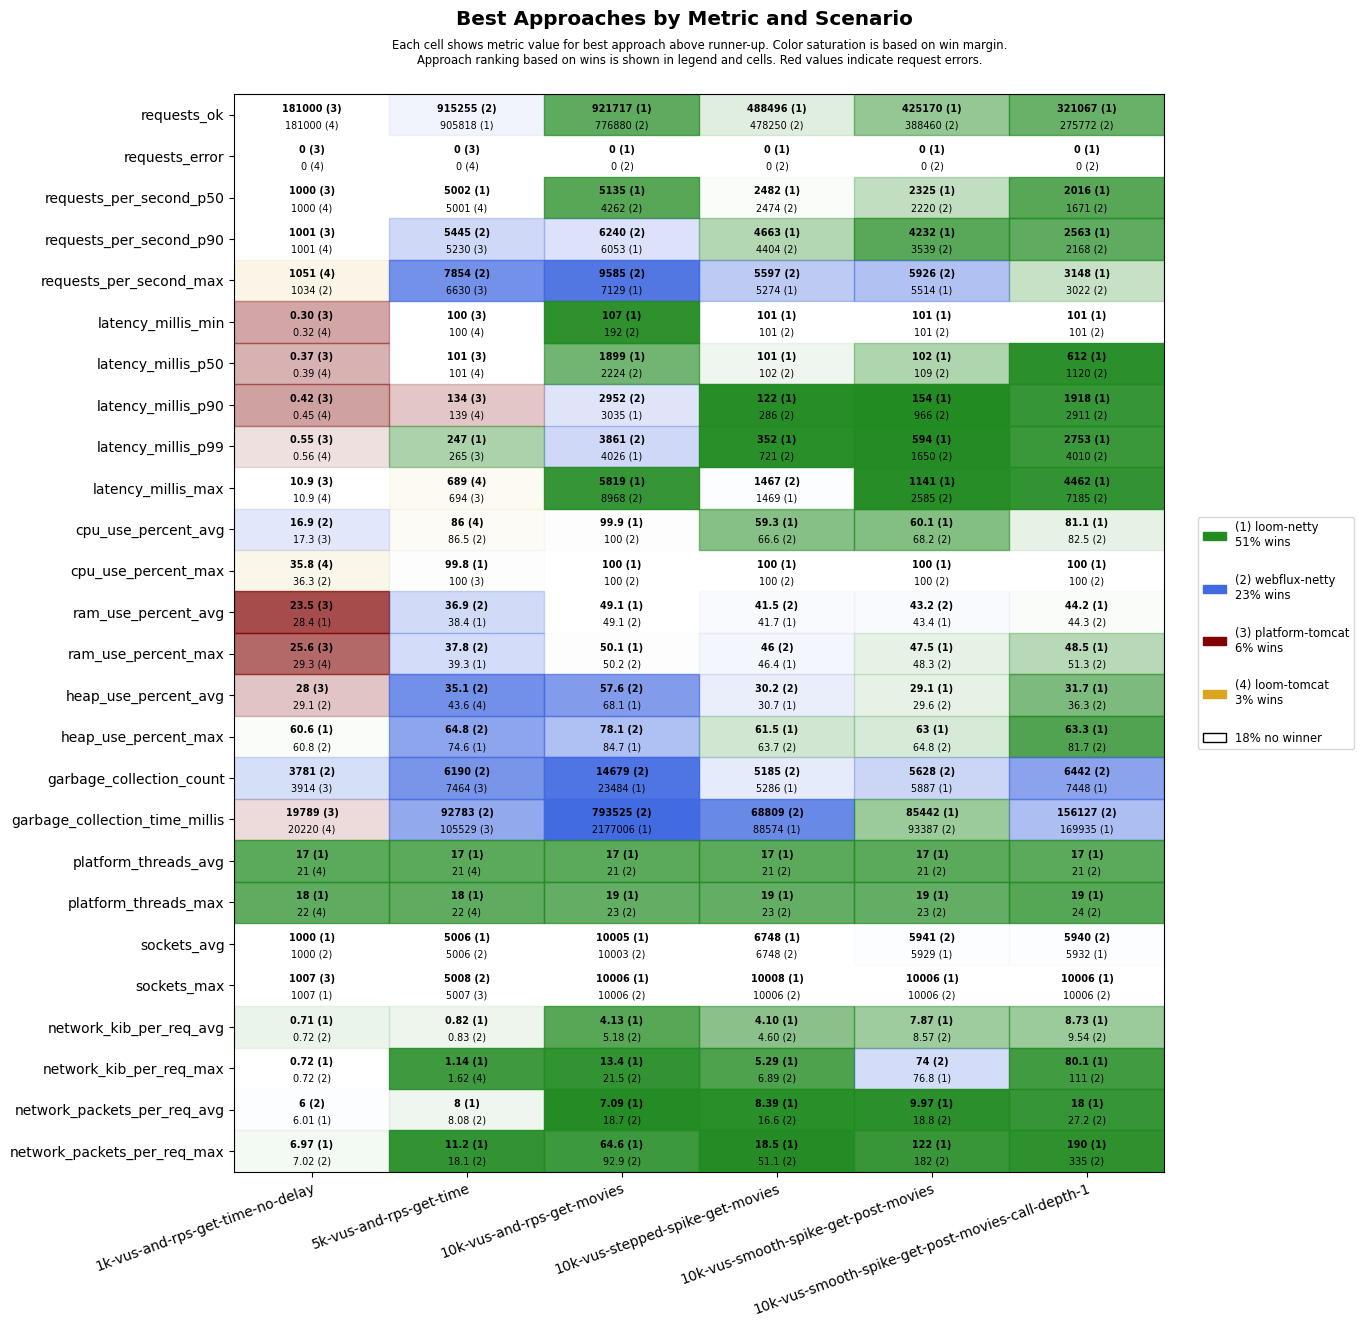

The data file committed next to this chart (first rows):
scenario, approach, requests_ok, requests_error, requests_per_second_p50, requests_per_second_p90, requests_per_second_max, latency_millis_min, latency_millis_p50, latency_millis_p90, latency_millis_p99, latency_millis_max, cpu_use_percent_avg, cpu_use_percent_max, ram_use_percent_avg, ram_use_percent_max, heap_use_percent_avg, heap_use_percent_max, garbage_collection_count, garbage_collection_time_millis, platform_threads_avg, platform_threads_max, sockets_avg, sockets_max
1k-vus-and-rps-get-time-no-delay, platform-tomcat, 181000, 0, 1000, 1001, 1024, 0.30, 0.37, 0.42, 0.55, 10.9, 17.3, 36.5, 23.5, 25.6, 28.0, 63.5, 3914, 19789, 324, 325, 994, 1007
1k-vus-and-rps-get-time-no-delay, loom-tomcat, 181000, 0, 1000, 1001, 1051, 0.32, 0.39, 0.45, 0.56, 10.9, 19.4, 35.8, 28.5, 29.3, 32.7, 62.3, 4273, 20220, 21, 22, 994, 1006
1k-vus-and-rps-get-time-no-delay, loom-netty, 180999, 0, 1000, 1001, 1019, 0.39, 0.46, 0.50, 0.64, 18.4, 18.6, 44.4, 28.4, 29.3, 29.7, 60.6, 4176, 28901, 17, 18, 1000, 1007
1k-vus-and-rps-get-time-no-delay, webflux-netty, 180999, 0, 1000, 1001, 1034, 0.37, 0.43, 0.47, 0.66, 20.5, 16.9, 36.3, 28.4, 29.6, 29.1, 60.8, 3781, 23512, 21, 22, 1000, 1006
5k-vus-and-rps-get-time, platform-tomcat, 904944, 0, 5000, 5230, 6630, 100, 101, 134, 265, 694, 87.8, 100, 40.4, 41.8, 46.9, 75.1, 7464, 105529, 1606, 1766, 4981, 5007
5k-vus-and-rps-get-time, loom-tomcat, 904918, 0, 5001, 5152, 6108, 100, 101, 139, 267, 689, 86.0, 100, 41.0, 41.7, 43.6, 81.9, 13280, 218672, 21, 22, 4979, 5006
5k-vus-and-rps-get-time, loom-netty, 905818, 0, 5002, 5207, 6159, 100, 101, 141, 247, 701, 90.7, 99.8, 38.4, 39.3, 45.0, 74.6, 8788, 173506, 17, 18, 5006, 5006
5k-vus-and-rps-get-time, webflux-netty, 915255, 0, 5001, 5445, 7854, 100, 101, 162, 572, 955, 86.5, 100, 36.9, 37.8, 35.1, 64.8, 6190, 92783, 21, 22, 5006, 5008
10k-vus-and-rps-get-movies, platform-tomcat, 1092127, 8849, 5146, 9727, 11745, 101, 907, 1460, 2020, 60000, 99.1, 100, 57.8, 66.5, 54.0, 80.2, 13762, 433184, 5875, 7274, 10075, 10378
10k-vus-and-rps-get-movies, loom-tomcat, 740856, 10747, 4187, 5183, 6488, 167, 1949, 2461, 2891, 60145, 99.1, 100, 49.2, 50.7, 76.5, 97.2, 47429, 2617247, 21, 22, 10005, 10007
10k-vus-and-rps-get-movies, loom-netty, 921717, 0, 5135, 6053, 7129, 107, 1899, 3035, 4026, 5819, 99.9, 100, 49.1, 50.1, 68.1, 84.7, 23484, 2177006, 17, 19, 10005, 10006
10k-vus-and-rps-get-movies, webflux-netty, 776880, 0, 4262, 6240, 9585, 192, 2224, 2952, 3861, 8968, 100.0, 100, 49.1, 50.2, 57.6, 78.1, 14679, 793525, 21, 23, 10003, 10006
10k-vus-stepped-spike-get-movies, platform-tomcat, 463299, 2661, 2486, 3897, 4259, 100, 101, 102, 204, 60001, 52.4, 100, 41.9, 47.0, 35.1, 69.8, 4501, 35090, 458, 759, 6551, 10007
10k-vus-stepped-spike-get-movies, loom-tomcat, 463501, 2648, 2429, 3906, 4139, 100, 101, 103, 197, 60008, 52.7, 100, 41.7, 46.3, 33.6, 67.9, 5667, 44451, 21, 23, 6554, 10006
10k-vus-stepped-spike-get-movies, loom-netty, 488496, 0, 2482, 4663, 5274, 101, 101, 122, 352, 1469, 59.3, 100, 41.7, 46.4, 30.7, 61.5, 5286, 88574, 17, 19, 6748, 10008
10k-vus-stepped-spike-get-movies, webflux-netty, 478250, 0, 2474, 4404, 5597, 101, 102, 286, 721, 1467, 66.6, 100, 41.5, 46.0, 30.2, 63.7, 5185, 68809, 21, 23, 6748, 10006
10k-vus-smooth-spike-get-post-movies, platform-tomcat, 414903, 1808, 2362, 3884, 5921, 100, 101, 106, 367, 60001, 55.1, 100, 43.0, 49.0, 30.2, 68.2, 4651, 37424, 436, 853, 5776, 10006
10k-vus-smooth-spike-get-post-movies, loom-tomcat, 414914, 1806, 2406, 3885, 4602, 100, 101, 115, 361, 60001, 55.4, 100, 43.5, 50.4, 34.1, 84.4, 5778, 50439, 22, 24, 5779, 10004
10k-vus-smooth-spike-get-post-movies, loom-netty, 425170, 0, 2325, 4232, 5514, 101, 102, 154, 594, 1141, 60.1, 100, 43.4, 47.5, 29.1, 63.0, 5887, 85442, 17, 19, 5929, 10006
10k-vus-smooth-spike-get-post-movies, webflux-netty, 388460, 0, 2220, 3539, 5926, 101, 109, 966, 1650, 2585, 68.2, 100, 43.2, 48.3, 29.6, 64.8, 5628, 93387, 21, 23, 5941, 10006
10k-vus-smooth-spike-get-post-movies-cal…, platform-tomcat, 289167, 7693, 1761, 2577, 3443, 15.0, 117, 695, 20887, 61032, 75.5, 100, 47.7, 56.7, 43.4, 83.2, 6658, 146419, 2523, 5585, 5700, 9926
10k-vus-smooth-spike-get-post-movies-cal…, loom-tomcat, 266536, 9300, 1662, 2222, 3878, 101, 120, 852, 21157, 60001, 74.7, 100, 46.7, 53.7, 46.1, 82.9, 9692, 233615, 21, 23, 5667, 9882
10k-vus-smooth-spike-get-post-movies-cal…, loom-netty, 321067, 0, 2016, 2563, 3148, 101, 612, 1918, 2753, 4462, 81.1, 100, 44.2, 48.5, 31.7, 63.3, 7448, 169935, 17, 19, 5932, 10006
10k-vus-smooth-spike-get-post-movies-cal…, webflux-netty, 275772, 0, 1671, 2168, 3022, 101, 1120, 2911, 4010, 7185, 82.5, 100, 44.3, 51.3, 36.3, 81.7, 6442, 156127, 21, 24, 5940, 10006
